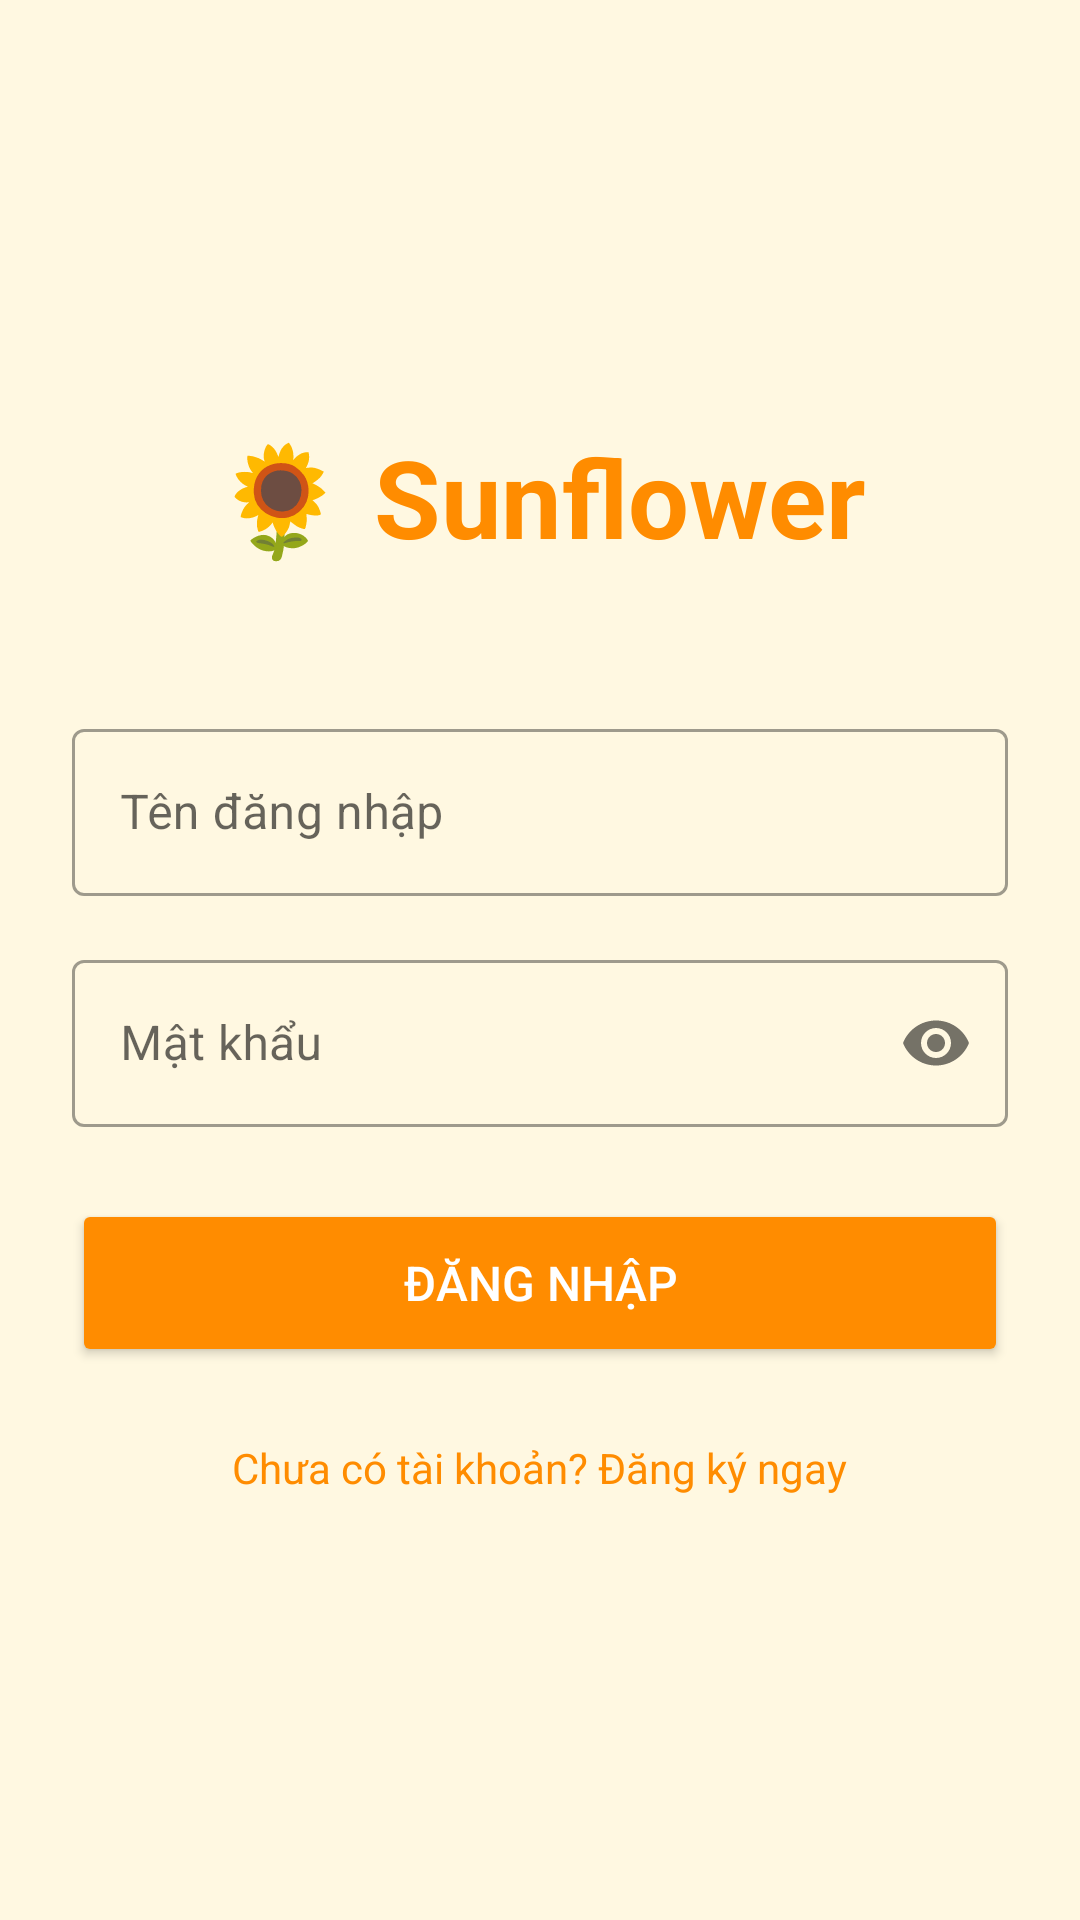

Write the Android layout XML for this screen, with the resource values it uses.
<!-- AndroidManifest.xml: application theme Theme.Sunflower -->
<!-- res/layout/activity_login.xml -->
<?xml version="1.0" encoding="utf-8"?>
<LinearLayout xmlns:android="http://schemas.android.com/apk/res/android"
    xmlns:app="http://schemas.android.com/apk/res-auto"
    android:layout_width="match_parent"
    android:layout_height="match_parent"
    android:orientation="vertical"
    android:gravity="center"
    android:padding="24dp"
    android:background="#FFF8E1">

    <TextView
        android:layout_width="wrap_content"
        android:layout_height="wrap_content"
        android:text="🌻 Sunflower"
        android:textSize="36sp"
        android:textStyle="bold"
        android:textColor="@color/sunflower_orange"
        android:layout_marginBottom="48dp" />

    <com.google.android.material.textfield.TextInputLayout
        android:layout_width="match_parent"
        android:layout_height="wrap_content"
        android:layout_marginBottom="16dp"
        style="@style/Widget.MaterialComponents.TextInputLayout.OutlinedBox">

        <com.google.android.material.textfield.TextInputEditText
            android:id="@+id/etUsername"
            android:layout_width="match_parent"
            android:layout_height="wrap_content"
            android:hint="Tên đăng nhập"
            android:inputType="text" />
    </com.google.android.material.textfield.TextInputLayout>

    <com.google.android.material.textfield.TextInputLayout
        android:layout_width="match_parent"
        android:layout_height="wrap_content"
        android:layout_marginBottom="24dp"
        app:passwordToggleEnabled="true"
        style="@style/Widget.MaterialComponents.TextInputLayout.OutlinedBox">

        <com.google.android.material.textfield.TextInputEditText
            android:id="@+id/etPassword"
            android:layout_width="match_parent"
            android:layout_height="wrap_content"
            android:hint="Mật khẩu"
            android:inputType="textPassword" />
    </com.google.android.material.textfield.TextInputLayout>

    <Button
        android:id="@+id/btnLogin"
        android:layout_width="match_parent"
        android:layout_height="56dp"
        android:text="Đăng nhập"
        android:backgroundTint="@color/sunflower_orange"
        android:textColor="@android:color/white"
        android:textSize="16sp" />

    <ProgressBar
        android:id="@+id/progressBar"
        android:layout_width="wrap_content"
        android:layout_height="wrap_content"
        android:visibility="gone"
        android:layout_marginTop="16dp" />

    <TextView
        android:id="@+id/tvRegister"
        android:layout_width="wrap_content"
        android:layout_height="wrap_content"
        android:text="Chưa có tài khoản? Đăng ký ngay"
        android:textColor="@color/sunflower_orange"
        android:layout_marginTop="24dp"
        android:clickable="true"
        android:focusable="true" />

</LinearLayout>
<!-- resources referenced by this layout -->
<resources>
  <color name="sunflower_orange">#FF8C00</color>
  <style name="Theme.Sunflower" parent="Theme.MaterialComponents.DayNight.NoActionBar">
          <item name="colorPrimary">@color/sunflower_yellow</item>
          <item name="colorPrimaryVariant">@color/sunflower_orange</item>
          <item name="colorOnPrimary">@color/white</item>
          <item name="colorSecondary">@color/sunflower_brown</item>
          <item name="colorSecondaryVariant">@color/sunflower_brown</item>
          <item name="colorOnSecondary">@color/white</item>
          <item name="android:statusBarColor">@color/sunflower_yellow</item>
      </style>
  <color name="sunflower_yellow">#FFD700</color>
  <color name="white">#FFFFFFFF</color>
  <color name="sunflower_brown">#8B4513</color>
</resources>
